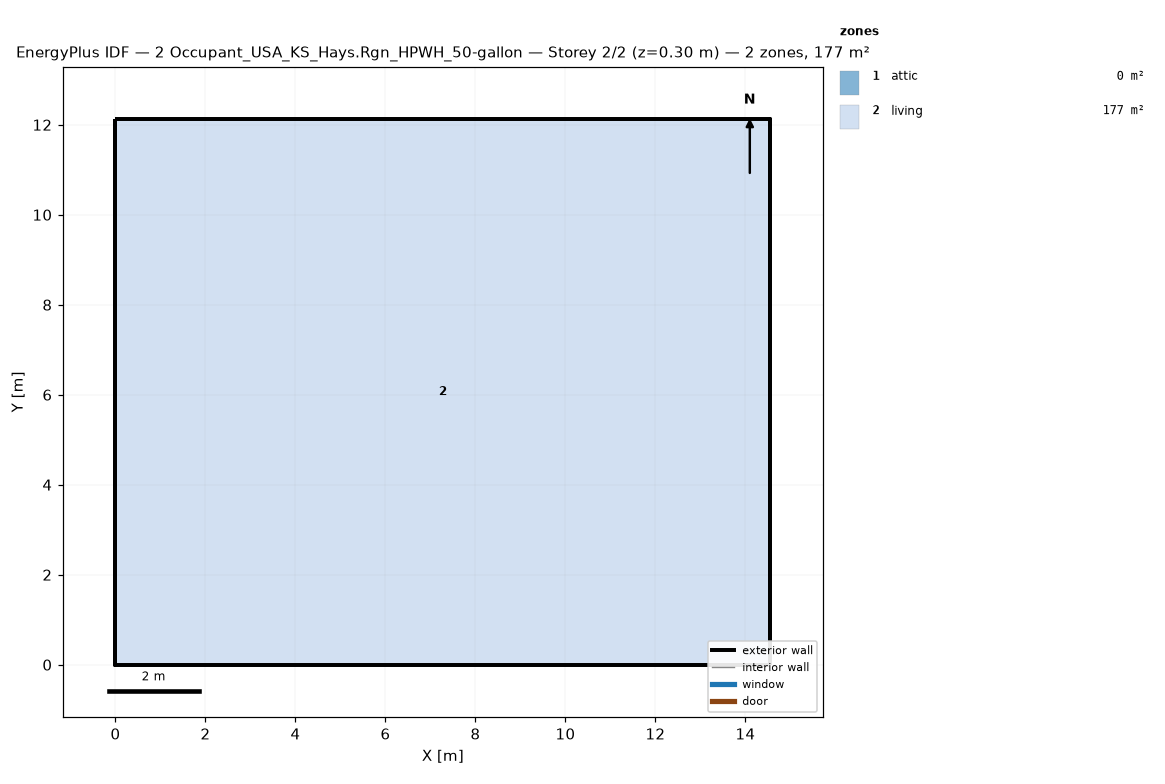
=== STOREY PLAN SPEC (per zone: floor XY polygon, exterior-wall plan segments, windows/doors) ===
zone 1: attic  (0.0 m²)
  exterior wall: (14.55, 0.00) – (14.55, 12.13) – (14.55, 6.06)  [18.2 m]
  exterior wall: (0.00, 12.13) – (0.00, 0.00) – (0.00, 6.06)  [18.2 m]
zone 2: living  (176.5 m²)
  floor: (0.00, 0.00) (0.00, 12.13) (14.55, 12.13) (14.55, 0.00)
  exterior wall: (0.00, 0.00) – (14.55, 0.00)  [14.6 m]
  exterior wall: (14.55, 0.00) – (14.55, 12.13)  [12.1 m]
  exterior wall: (14.55, 12.13) – (0.00, 12.13)  [14.6 m]
  exterior wall: (0.00, 12.13) – (0.00, 0.00)  [12.1 m]

=== DERIVED (storey summary) ===
Building: 2 Occupant_USA_KS_Hays.Rgn_HPWH_50-gallon
Storey: 2 of 2  (floor level z = 0.30 m)
Storey gross floor area: 176.5 m²
Zones on this storey: 2
  - attic: floor 0.0 m²; exterior wall 36.4 m (24.5 m²); WWR 0.0%
  - living: floor 176.5 m²; exterior wall 53.4 m (146.4 m²); WWR 0.0%
Zone adjacency: (none detected)